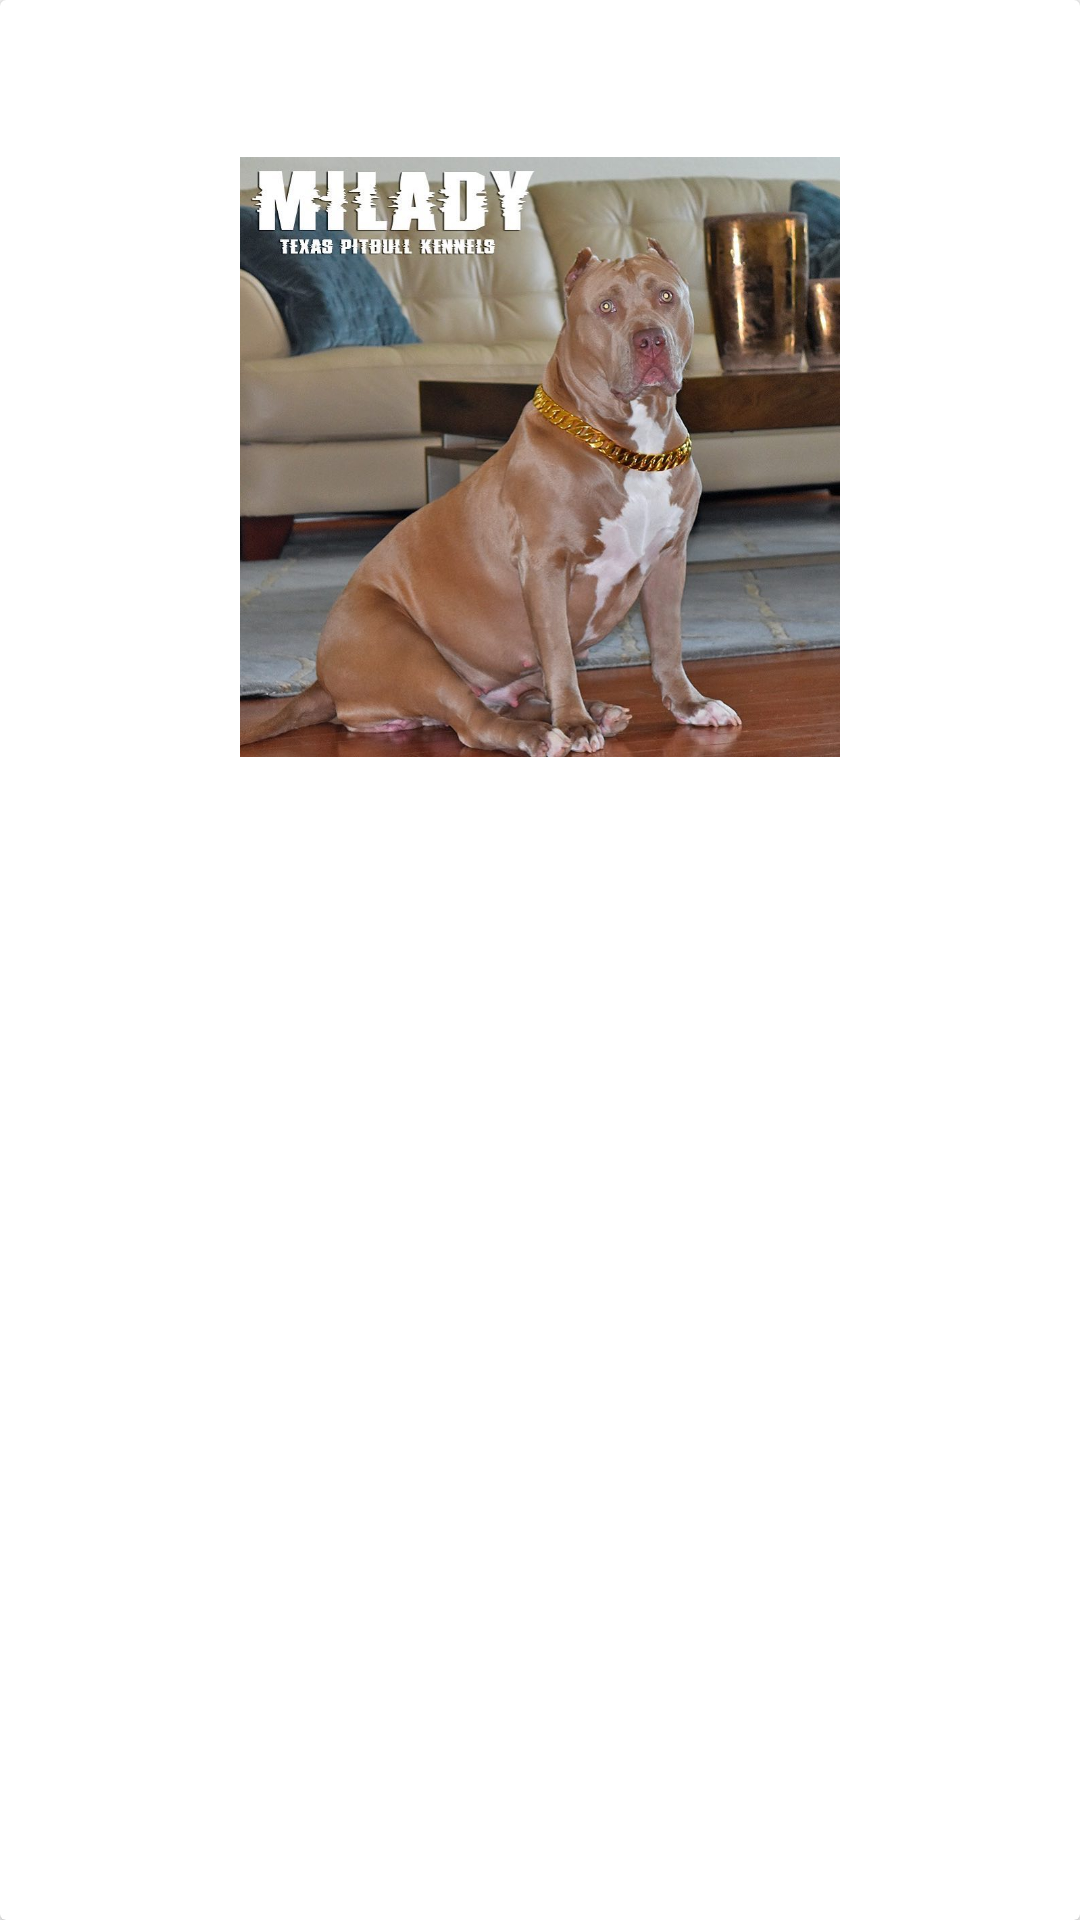

Write the Android layout XML for this screen, with the resource values it uses.
<!-- AndroidManifest.xml: application theme AppTheme -->
<!-- res/layout/dogs_recyclerview_item.xml -->
<?xml version="1.0" encoding="utf-8"?>
<android.support.v7.widget.CardView xmlns:android="http://schemas.android.com/apk/res/android"
    android:layout_width="match_parent"
    android:layout_height="wrap_content"
    xmlns:tools="http://schemas.android.com/tools"
    android:layout_margin="5dp"
    android:id="@+id/card">

    <LinearLayout
        android:layout_width="match_parent"
        android:layout_height="wrap_content"
        android:orientation="vertical">

        <TextView
            android:gravity="center"
            android:id="@+id/title"
            android:layout_width="match_parent"
            android:layout_height="wrap_content"
            android:layout_margin="10dp"
            android:textColor="@color/colorAccent"
            android:textSize="24sp"/>

        <ImageView
            android:transitionName="@string/transition_shared_element"
            android:background="@color/cardview_light_background"
            android:src="@drawable/milady"
            android:scaleType="fitCenter"
            android:id="@+id/image"
            android:layout_width="match_parent"
            android:layout_height="200dp"
            />

        <TextView
            android:id="@+id/description"
            android:layout_margin="15dp"
            android:layout_width="match_parent"
            android:layout_height="wrap_content"
            tools:text="I'm the cutest dog ever!"/>

    </LinearLayout>

</android.support.v7.widget.CardView>
<!-- resources referenced by this layout -->
<resources>
  <color name="colorAccent">#FF5722</color>
  <!-- drawable milady: jpg bitmap (drawable, 104433 bytes) -->
  <string name="transition_shared_element">shareElement</string>
  <style name="AppTheme" parent="Theme.AppCompat.Light.NoActionBar">
          
          <item name="colorPrimary">@color/colorPrimary</item>
          <item name="colorPrimaryDark">@color/colorPrimaryDark</item>
          <item name="colorAccent">@color/colorAccent</item>
          <item name="android:windowContentTransitions">true</item>
      </style>
  <color name="colorPrimary">#424242</color>
  <color name="colorPrimaryDark">#212121</color>
</resources>
